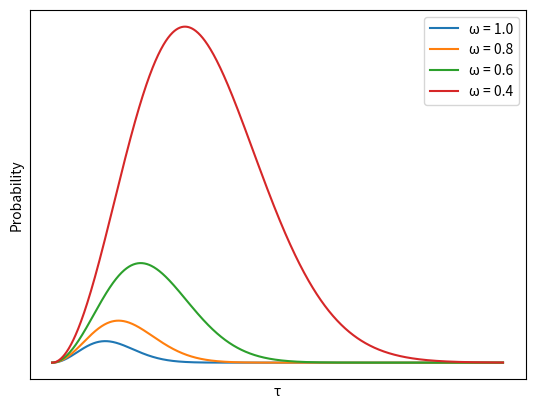

Write Python code to recreate this figure.
# -*- coding: utf-8 -*-
"""
Created on Fri May 21 12:56:02 2021

[redacted]
"""

import numpy as np
from numpy import pi, exp
import matplotlib.pyplot as plt

def myfn(t, w=1):
    return (t*t/w)*exp(-w*w*t*t/2)

X = np.linspace(0, 12, 1001)
Y1 = myfn(X, 1)
Y2 = myfn(X, 0.8)
Y3 = myfn(X, 0.6)
Y4 = myfn(X, 0.4)
   
plt.plot(X, Y1, label='\u03C9 = 1.0')
plt.plot(X, Y2, label='\u03C9 = 0.8')
plt.plot(X, Y3, label='\u03C9 = 0.6')
plt.plot(X, Y4, label='\u03C9 = 0.4')
plt.xlabel('\u03C4') 
plt.ylabel('Probability')
plt.legend()


ax = plt.gca()
ax.axes.xaxis.set_ticks([])
ax.axes.yaxis.set_ticks([])

plt.grid(True)
plt.savefig('pvt_plot.png', dpi=144)